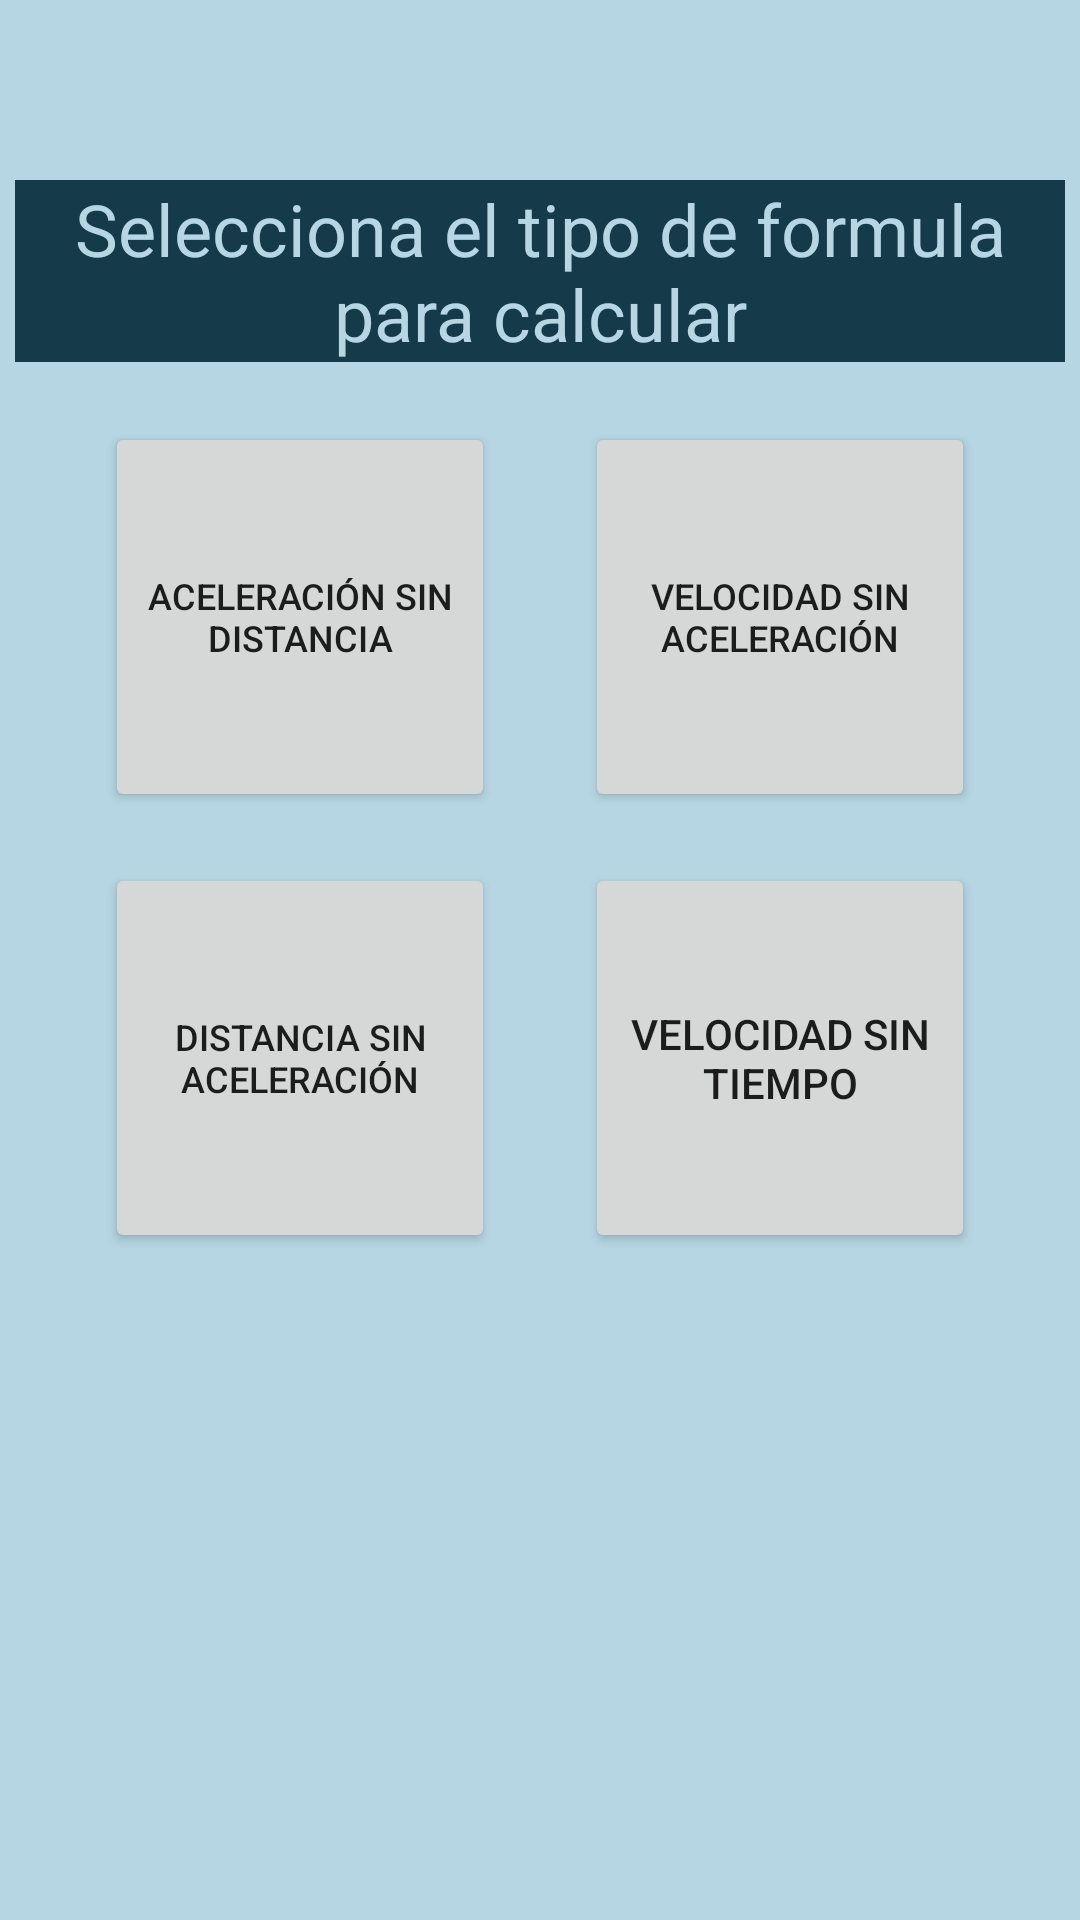

The Android layout XML behind this screen, and the referenced resources:
<!-- AndroidManifest.xml: application theme Theme.FormularioFisica -->
<!-- res/layout/activity_mrua.xml -->
<?xml version="1.0" encoding="utf-8"?>
<LinearLayout
    xmlns:android="http://schemas.android.com/apk/res/android"
    android:layout_width="match_parent"
    android:layout_height="match_parent"
    android:background="@color/white"
    android:layout_gravity="center"
    android:orientation="vertical"
    android:weightSum="3">
    <LinearLayout
        android:layout_width="match_parent"
        android:layout_height="match_parent"
        android:orientation="vertical"
        android:background="@drawable/fondo">



    <TextView
        android:layout_width="350dp"
        android:layout_height="wrap_content"
        android:layout_gravity="center"
        android:textSize="24dp"
        android:background="@color/black"
        android:textColor="@color/white"
        android:layout_marginTop="60dp"
        android:layout_marginBottom="20dp"
        android:textAlignment="center"
        android:text="Selecciona el tipo de formula para calcular"/>
    <LinearLayout
        android:layout_width="wrap_content"
        android:layout_height="wrap_content"
        android:orientation="horizontal"
        android:layout_gravity="center">
        <Button
            android:layout_width="130dp"
            android:layout_height="130dp"
            android:layout_marginRight="15dp"
            android:layout_gravity="center"
            android:text="Aceleración sin Distancia"
            android:textSize="12dp"
            android:id="@+id/btnMRU" />
        <Button
            android:layout_width="130dp"
            android:layout_height="130dp"
            android:layout_marginLeft="15dp"
            android:textSize="12dp"
            android:text="Velocidad sin Aceleración"
            android:id="@+id/btnMRA" />

    </LinearLayout>
    <LinearLayout
        android:layout_width="wrap_content"
        android:layout_height="wrap_content"
        android:orientation="horizontal"
        android:layout_marginTop="17dp"
        android:layout_gravity="center">
        <Button
            android:layout_width="130dp"
            android:layout_height="130dp"
            android:layout_marginRight="15dp"
            android:textSize="12dp"
            android:text="Distancia sin aceleración"
            android:id="@+id/btnCL" />

        <Button
            android:id="@+id/btnTV"
            android:layout_width="130dp"
            android:layout_height="130dp"
            android:layout_marginLeft="15dp"
            android:layout_gravity="center"
            android:text="Velocidad sin Tiempo"/>

    </LinearLayout>

        </LinearLayout>

</LinearLayout>
<!-- resources referenced by this layout -->
<resources>
  <color name="black">#153B4A</color>
  <color name="white">#B6D6E3</color>
  <style name="Theme.FormularioFisica" parent="Theme.MaterialComponents.DayNight.DarkActionBar">
          
          <item name="colorPrimary">@color/blue_500</item>
          <item name="colorPrimaryVariant">@color/blue_700</item>
          <item name="colorOnPrimary">@color/white</item>
          
          <item name="colorSecondary">@color/yellow_200</item>
          <item name="colorSecondaryVariant">@color/yellow_700</item>
          <item name="colorOnSecondary">@color/black</item>
          
          <item name="android:statusBarColor" tools:targetApi="l">?attr/colorPrimaryVariant</item>
          
      </style>
  <color name="blue_500">#2A7896</color>
  <color name="blue_700">#304E59</color>
  <color name="yellow_200">#C9862E</color>
  <color name="yellow_700">#59462C</color>
</resources>
